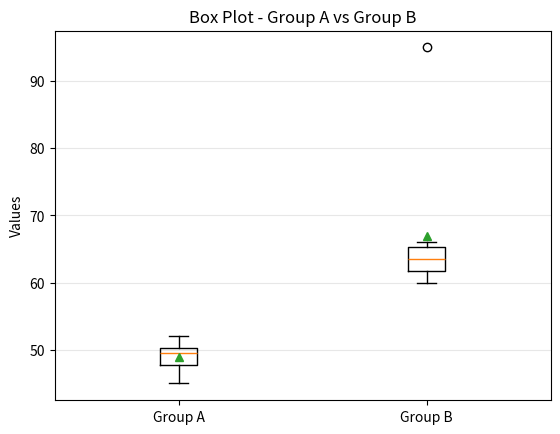

Python code for this plot:
import numpy as np
import matplotlib.pyplot as plt

# Dataset
Group_A = [45, 48, 50, 52, 49, 51, 47, 50]
Group_B = [60, 62, 65, 63, 61, 64, 66, 95]

# Function to calculate statistics
def calculate_statistics(data, name):

    mean = np.mean(data)
    median = np.median(data)
    minimum = np.min(data)
    maximum = np.max(data)

    # Sample standard deviation
    std = np.std(data, ddof=1)

    Q1 = np.percentile(data, 25)
    Q3 = np.percentile(data, 75)
    IQR = Q3 - Q1

    # Outlier limits
    lower_fence = Q1 - 1.5 * IQR
    upper_fence = Q3 + 1.5 * IQR

    # Find outliers
    outliers = [x for x in data
                if x < lower_fence or x > upper_fence]

    print("\n", name)
    print("-" * 30)
    print("Mean       :", mean)
    print("Median     :", median)
    print("Minimum    :", minimum)
    print("Maximum    :", maximum)
    print("Std Dev    :", round(std, 2))
    print("Q1         :", Q1)
    print("Q3         :", Q3)
    print("IQR        :", IQR)
    print("Lower Fence:", lower_fence)
    print("Upper Fence:", upper_fence)
    print("Outlier(s) :", outliers)

    return mean, median, std, outliers


# Calculate statistics
A = calculate_statistics(Group_A, "Group A")
B = calculate_statistics(Group_B, "Group B")


# Compare means
print("\n========== COMPARISON ==========")

if A[0] > B[0]:
    print("Group A has the higher mean.")
else:
    print("Group B has the higher mean.")


# Compare variation
if A[2] > B[2]:
    print("Group A has greater variation.")
else:
    print("Group B has greater variation.")


# Outlier
print("Outlier in Group B:", B[3])


# Effect of outlier on mean
Group_B_without_outlier = [60, 62, 65, 63, 61, 64, 66]

mean_without_outlier = np.mean(Group_B_without_outlier)

print("\nMean of Group B with outlier   :", np.mean(Group_B))
print("Mean of Group B without outlier:", mean_without_outlier)


# Box Plot
plt.boxplot(
    [Group_A, Group_B],
    tick_labels=["Group A", "Group B"],
    showmeans=True
)

plt.title("Box Plot - Group A vs Group B")
plt.ylabel("Values")
plt.grid(axis="y", alpha=0.3)

plt.show()
